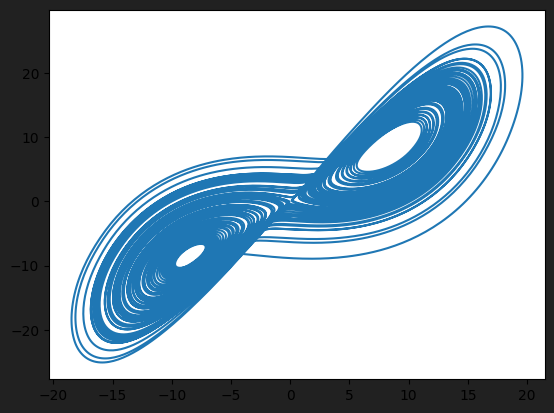
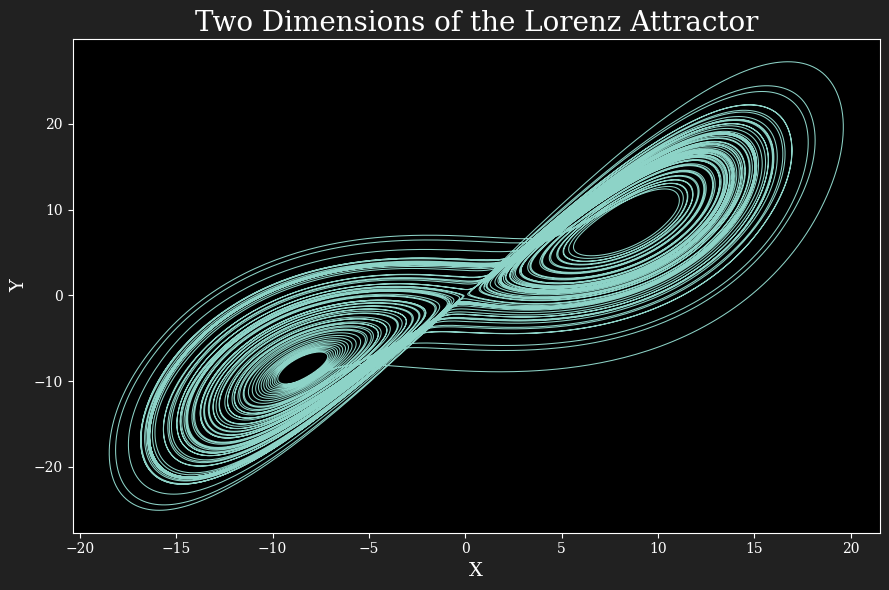
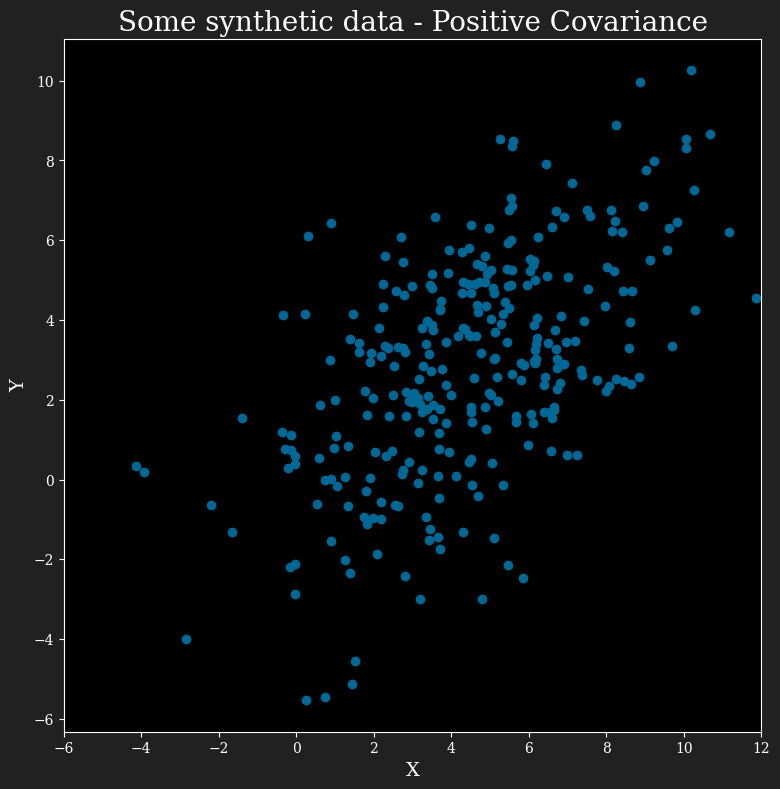
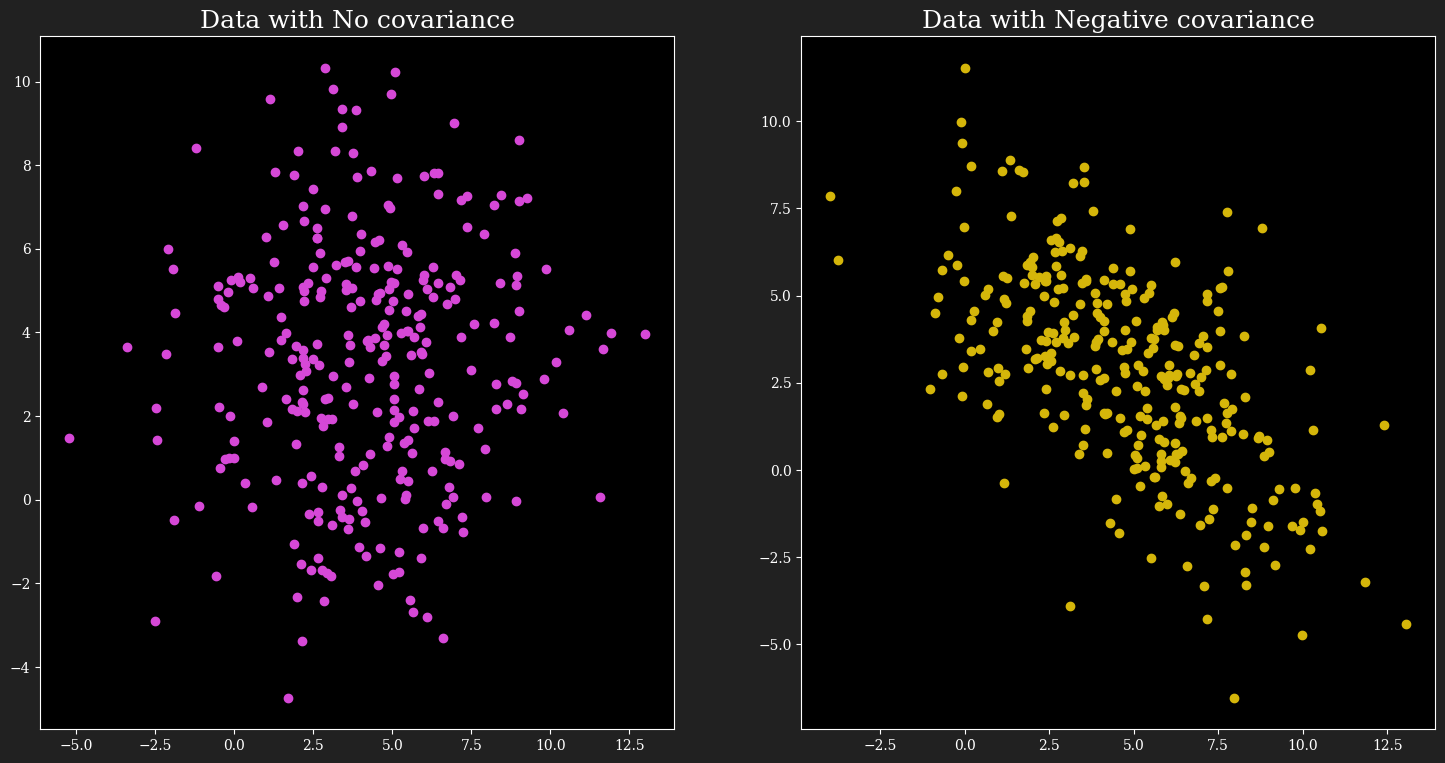
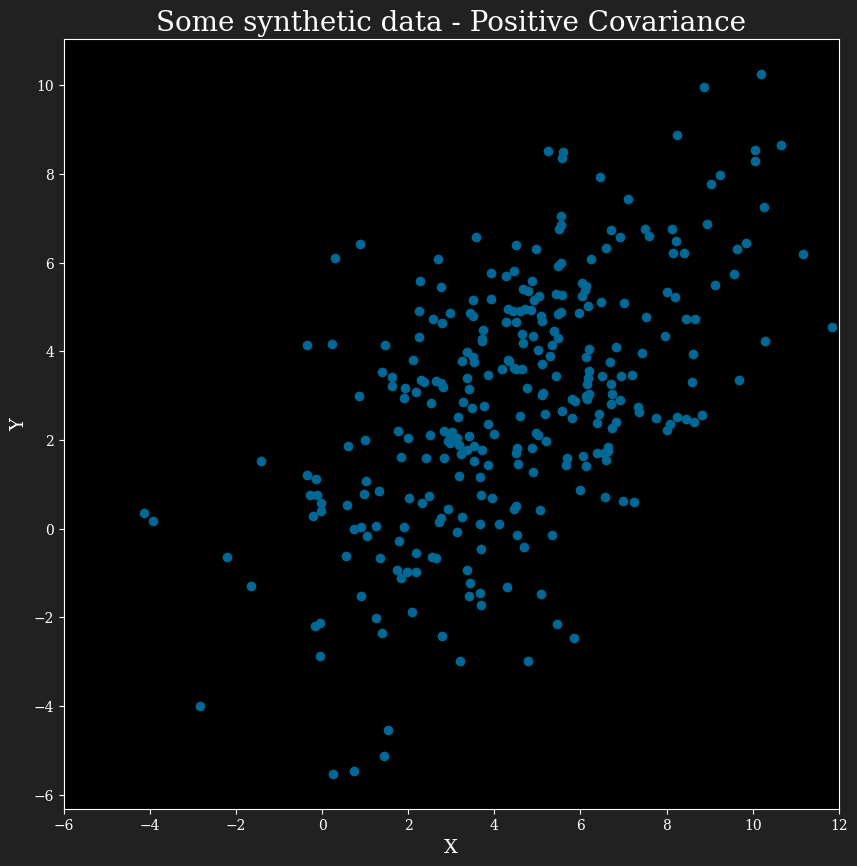
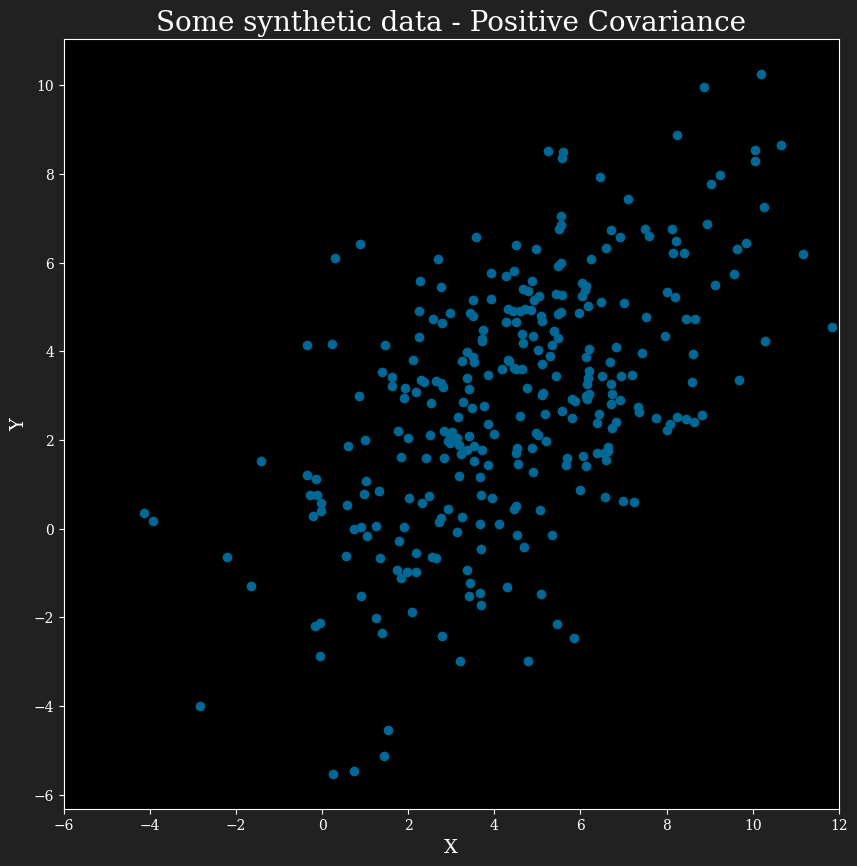

The matplotlib source for these figures, in order: (Note: this script raises an exception after producing the figures.)
import numpy as np
import matplotlib.pyplot as plt
from scipy.integrate import solve_ivp

#import matplotlib as mpl



#generate some data to plot - use lorenz equations from yesterday

def lorenz(t, r, rho, sigma, beta):
    x,y,z = r
    dxdt = sigma*(y-x)
    dydt = x*(rho-z) - y
    dzdt = x*y-beta*z
    return np.array([dxdt, dydt, dzdt])

init_vals = np.array([1,1,1])
lorenz_sol = solve_ivp(lorenz, (0,100), init_vals, t_eval = np.linspace(0,100,50000), args=(28, 10, 8/3))

plt.style.use('default')
plt.plot(lorenz_sol.y[0], lorenz_sol.y[1])
plt.savefig("bad_plot1.png")
plt.show()

#These are some matplot lib configurations that I like to use. 
import matplotlib as mpl
mpl.rc("font", family = "serif") #Serif font in matplotlib
mpl.rc("figure",figsize=(9,6)) #Increase default figure size
%config InlineBackend.figure_format = 'retina' #Render the plots more nicely

#the below make plots look better if youre using the dark theme for jupyter
mpl.style.use('dark_background') #Use a dark background for matplotlib figures 
plt.rcParams.update({"figure.facecolor": "111111", #show figures here with a matching background
                     "savefig.facecolor": "212121"}) #save figures with the color of google slides "Simple Dark" Theme

#improved version

plt.figure(figsize=(9,6))#arguments are width and height in inches
plt.plot(lorenz_sol.y[0], lorenz_sol.y[1], linewidth = .75) #make line narrow to show all features. For simple plots they should be thicker.
plt.title('Two Dimensions of the Lorenz Attractor',fontsize=20)
plt.xlabel('X',fontsize=14)
plt.ylabel('Y', fontsize=14)
plt.tight_layout()
plt.savefig('good_plot1.png',dpi=200)
plt.show()

mean = np.array([4.5,3])
cov = np.array([[9, 5],
                [5, 8]])

pts = np.random.multivariate_normal(mean, cov, size=300)

plt.figure(figsize=(9,9))
plt.scatter(pts[:,0],pts[:,1], c='xkcd:peacock blue')
plt.title("Some synthetic data - Positive Covariance", fontsize=20)
plt.xlim([-5,13])
plt.xlim([-6,12])
plt.xlabel("X",fontsize=14)
plt.ylabel("Y",fontsize=14)

plt.show()

neg_cov = np.array([[9, -5],
                    [-5, 8]])

neg_cov_pts = np.random.multivariate_normal(mean, neg_cov, 300)

no_cov = np.array([[9, 0],
                   [0, 8]])

no_cov_pts = np.random.multivariate_normal(mean, no_cov, 300)

fig, ax = plt.subplots(1,2,figsize=(18,9))
ax[0].scatter(no_cov_pts[:,0],no_cov_pts[:,1],color='xkcd:pinkish purple')
ax[0].set_title('Data with No covariance',fontsize=18)
ax[1].scatter(neg_cov_pts[:,0],neg_cov_pts[:,1], color='xkcd:dark yellow')
ax[1].set_title('Data with Negative covariance',fontsize=18)
plt.show()

empirical_cov = np.cov(pts.T) #transpose it because what we want is how X covarys with Y not how each point covaries with each other point
                              # I acutally got this wrong at first but its easy to check the shape of the covariance matrix to know

empirical_cov.shape

print(empirical_cov)
print('Covariance of X and Y:', empirical_cov[0,1] )

plt.figure(figsize=(10,10))
plt.scatter(pts[:,0],pts[:,1], c='xkcd:peacock blue')
plt.title("Some synthetic data - Positive Covariance", fontsize=20)
plt.xlim([-5,13])
plt.xlim([-6,12])
plt.xlabel("X",fontsize=14)
plt.ylabel("Y",fontsize=14)
plt.show()

eigenvalues, eigenvectors = np.linalg.eigh(empirical_cov)

transformed = pts@eigenvectors

# one trick here = it helps to reverse the order of eigenvectors for PCA its best to sort by descending eigenvalue
# numpy returns things in order of ascending eigenvalue
transformed = transformed[:,::-1]

plt.figure(figsize=(10,10))
plt.scatter(pts[:,0],pts[:,1], c='xkcd:peacock blue')
plt.title("Some synthetic data - Positive Covariance", fontsize=20)
plt.xlim([-5,13])
plt.xlim([-6,12])
plt.xlabel("X",fontsize=14)
plt.ylabel("Y",fontsize=14)
plt.arrow(mean[0],mean[1],-np.sqrt(vals[0])*vecs[0,0],-np.sqrt(vals[0])*vecs[1,0],
          head_width=0.5,fc='xkcd:mango', ec='xkcd:mango')
plt.arrow(mean[0],mean[1],np.sqrt(vals[1])*vecs[0,1], np.sqrt(vals[1])*vecs[1,1],
          head_width=0.5,fc='xkcd:mango', ec='xkcd:mango')
plt.show()

plt.figure(figsize=(10,10))
plt.scatter(transformed[:,0], transformed[:,1],c='xkcd:peacock blue')
plt.title("Same syntetic data plotted by Principal Components", fontsize=20)
plt.ylim([-8,8])
plt.xlim([-14,4])
plt.xlabel('PC1',fontsize=14)
plt.ylabel('PC2', fontsize=14)
plt.show()







